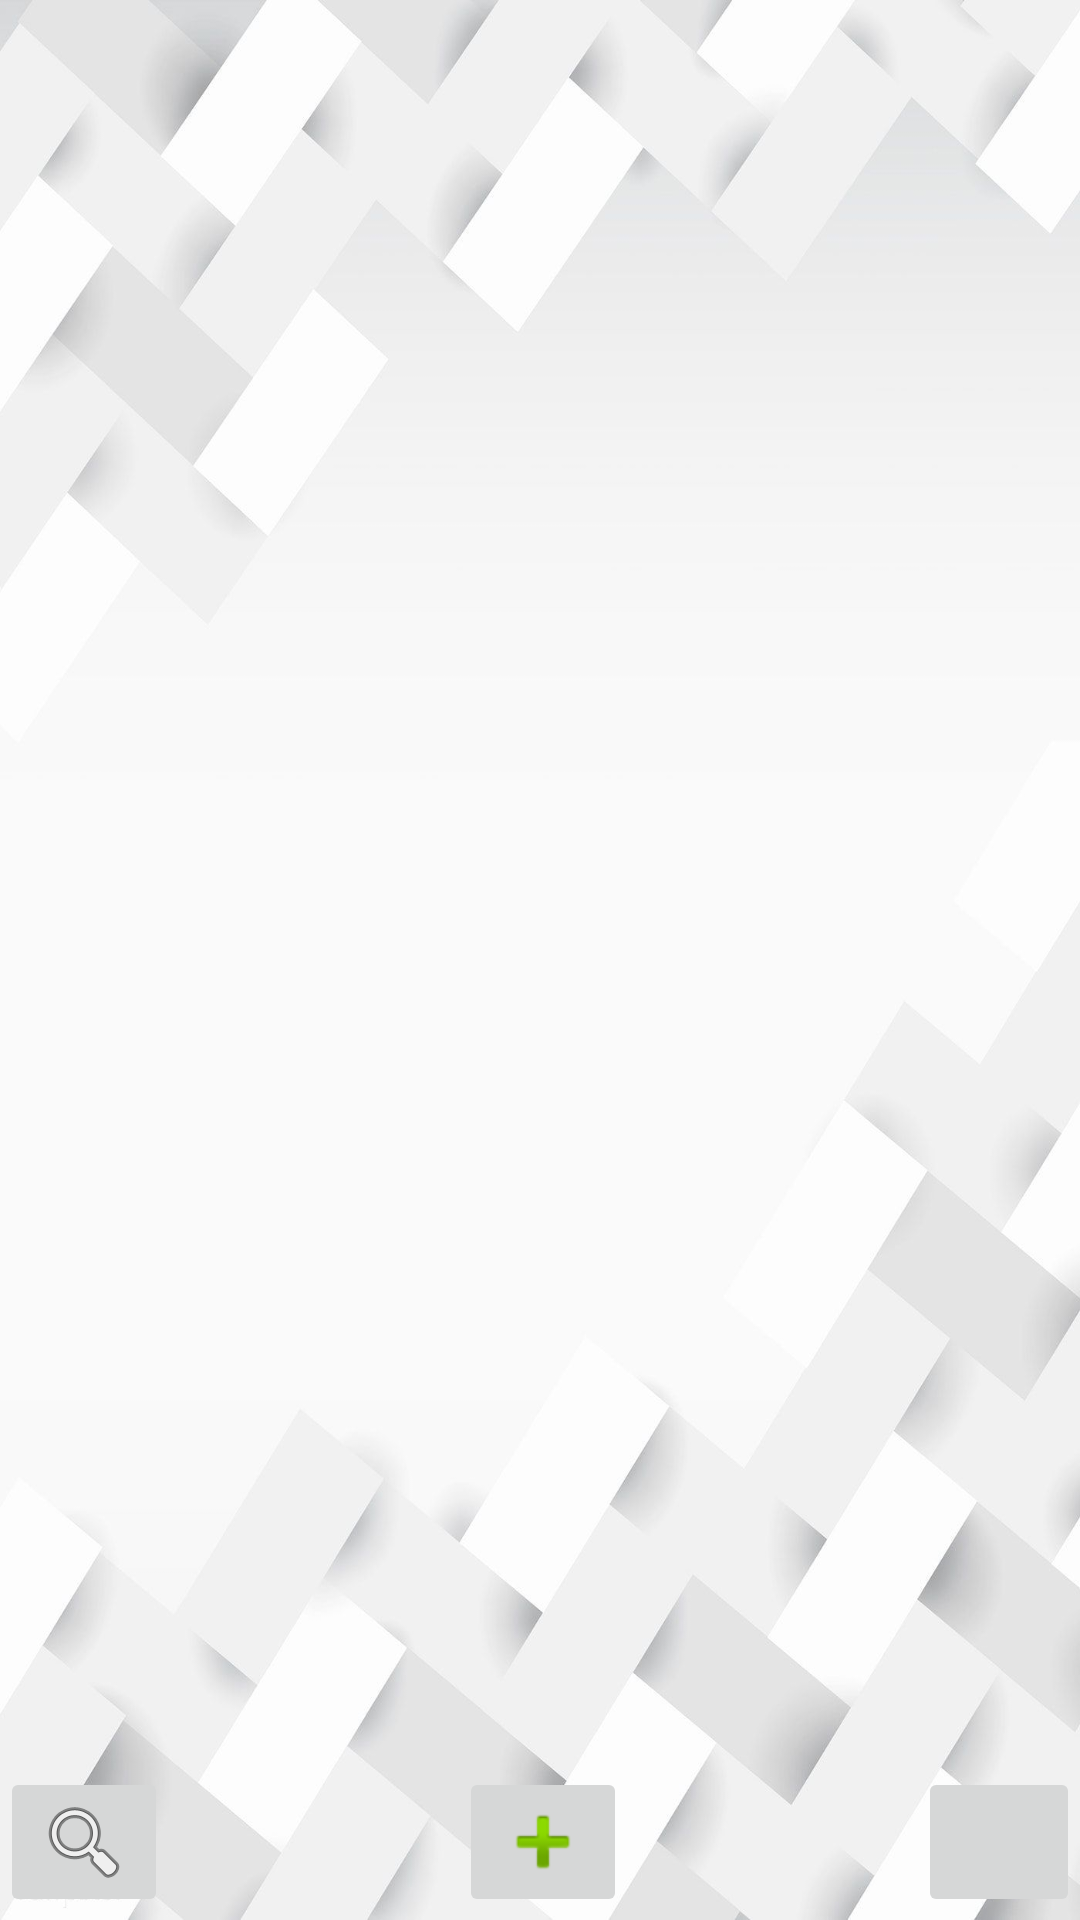

Layout XML and referenced resources for this Android screen:
<!-- AndroidManifest.xml: application theme Theme.NewCADViewerApp -->
<!-- res/layout/feed_layout.xml -->
<?xml version="1.0" encoding="utf-8"?>
<androidx.constraintlayout.widget.ConstraintLayout xmlns:android="http://schemas.android.com/apk/res/android"
    xmlns:app="http://schemas.android.com/apk/res-auto"
    xmlns:tools="http://schemas.android.com/tools"
    android:layout_width="match_parent"
    android:layout_height="match_parent"
    android:background="@drawable/background">

    <androidx.recyclerview.widget.RecyclerView
        android:id="@+id/feed_recycler"
        android:layout_width="match_parent"
        android:layout_height="match_parent"
        app:layout_constraintBottom_toBottomOf="parent"
        app:layout_constraintEnd_toEndOf="parent"
        app:layout_constraintStart_toStartOf="parent"
        app:layout_constraintTop_toTopOf="parent" />

    <androidx.constraintlayout.widget.ConstraintLayout
        android:layout_width="match_parent"
        android:layout_height="wrap_content"
        android:backgroundTint="@color/black"
        android:layout_alignParentBottom="true"
        app:layout_constraintBottom_toBottomOf="parent">

        <include layout="@layout/bottom_nav"/>

    </androidx.constraintlayout.widget.ConstraintLayout>

</androidx.constraintlayout.widget.ConstraintLayout>
<!-- res/layout/bottom_nav.xml (included above) -->
<?xml version="1.0" encoding="utf-8"?>
<merge xmlns:android="http://schemas.android.com/apk/res/android"
    xmlns:app="http://schemas.android.com/apk/res-auto"
    xmlns:tools="http://schemas.android.com/tools"
    android:layout_width="match_parent"
    android:layout_height="match_parent">
    <androidx.constraintlayout.widget.ConstraintLayout
        android:id="@+id/layout1"
        android:layout_width="match_parent"
        android:layout_height="55dp"

        >


        <ImageButton
            android:id="@+id/add_picture_button_bottomnav"
            android:layout_width="wrap_content"
            android:layout_height="50dp"
            android:layout_marginTop="4dp"
            android:contentDescription="@string/add_pictures"
            app:layout_constraintEnd_toStartOf="@+id/imageButton3"
            app:layout_constraintStart_toEndOf="@+id/search_button_bottomnav"
            app:layout_constraintTop_toTopOf="parent"
            app:srcCompat="@android:drawable/ic_input_add" />

        <ImageButton
            android:id="@+id/search_button_bottomnav"
            android:layout_width="wrap_content"
            android:layout_height="50dp"
            android:layout_marginTop="4dp"
            android:layout_weight="1"
            android:contentDescription="@string/search_for_recruiter_and_peers"
            app:layout_constraintStart_toStartOf="parent"
            app:layout_constraintTop_toTopOf="parent"
            app:srcCompat="@android:drawable/ic_menu_search" />

        <ImageButton
            android:id="@+id/imageButton3"
            android:layout_width="54dp"
            android:layout_height="50dp"
            android:layout_marginTop="4dp"
            android:contentDescription="@string/profile_page"
            android:scaleType="fitCenter"
            app:layout_constraintEnd_toEndOf="parent"
            app:layout_constraintTop_toTopOf="parent"
            app:srcCompat="@drawable/home" />

    </androidx.constraintlayout.widget.ConstraintLayout>






</merge>
<!-- resources referenced by this layout -->
<resources>
  <color name="black">#FF000000</color>
  <!-- drawable background: jpg bitmap (drawable, 47253 bytes) -->
  <string name="add_pictures">add pictures</string>
  <string name="profile_page">profile page</string>
  <string name="search_for_recruiter_and_peers">search for recruiter and peers</string>
  <style name="Theme.NewCADViewerApp" parent="Theme.MaterialComponents.DayNight.NoActionBar">
          
          <item name="colorPrimary">@color/purple_500</item>
          <item name="colorPrimaryVariant">@color/Yellow</item>
          <item name="colorOnPrimary">@color/white</item>
          
          <item name="colorSecondary">@color/teal_200</item>
          <item name="colorSecondaryVariant">@color/teal_700</item>
          <item name="colorOnSecondary">@color/black</item>
          
          <item name="android:statusBarColor" tools:targetApi="l">#868F29</item>
          
  
      </style>
  <color name="purple_500">#FF6200EE</color>
  <color name="Yellow">#FF9800</color>
  <color name="white">#FFFFFFFF</color>
  <color name="teal_200">#FF03DAC5</color>
  <color name="teal_700">#FF018786</color>
</resources>
